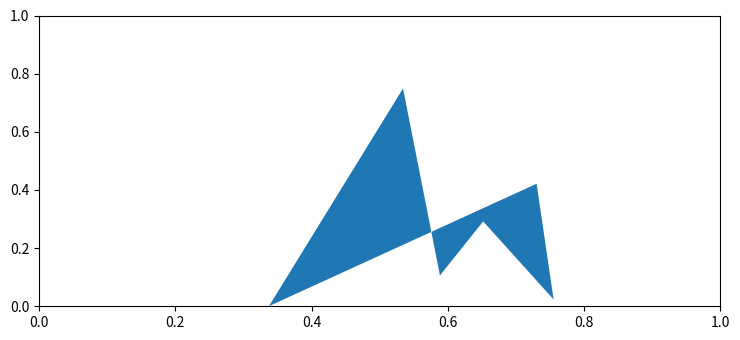

The matplotlib source for this figure:
import matplotlib.pyplot as plt
from matplotlib.collections import PatchCollection
from matplotlib.patches import Polygon
import numpy as np

plt.rcParams["figure.figsize"] = [7.50, 3.50]
plt.rcParams["figure.autolayout"] = True

fig, ax = plt.subplots(1)

polygon = Polygon(np.random.rand(6, 2), closed=True, alpha=1)

collection = PatchCollection([polygon])

ax.add_collection(collection)

plt.show()